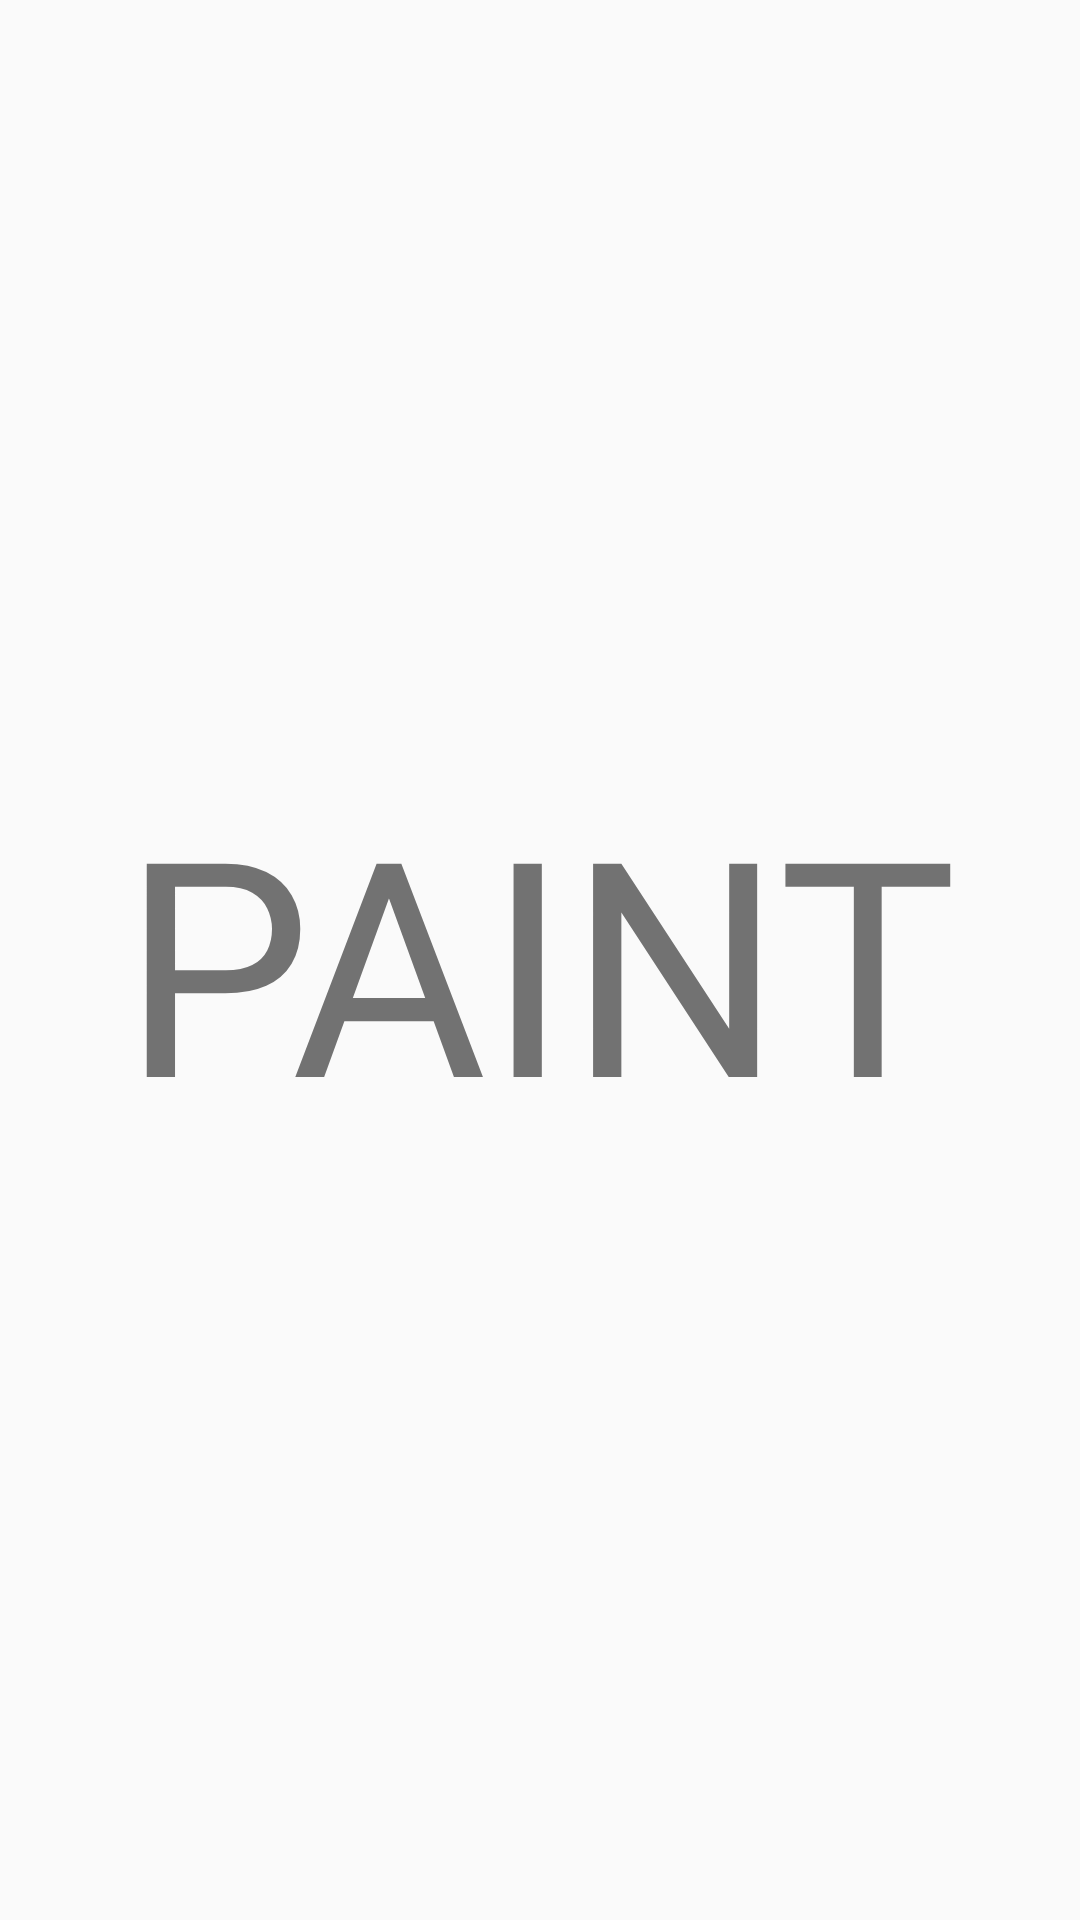

Here is an Android app screen rendered from its layout file. Give the layout XML and the strings, colors and styles it references.
<!-- AndroidManifest.xml: application theme AppTheme.NoActionBar -->
<!-- res/layout/activity_paint.xml -->
<?xml version="1.0" encoding="utf-8"?>
<LinearLayout xmlns:android="http://schemas.android.com/apk/res/android"
    android:layout_width="match_parent"
    android:layout_height="match_parent"
    android:gravity="center">

    <TextView
        android:layout_width="wrap_content"
        android:layout_height="wrap_content"
        android:text="PAINT"
        android:textSize="100sp"/>


</LinearLayout>
<!-- resources referenced by this layout -->
<resources>
  <style name="AppTheme.NoActionBar">
          <item name="windowActionBar">false</item>
          <item name="windowNoTitle">true</item>
      </style>
</resources>
